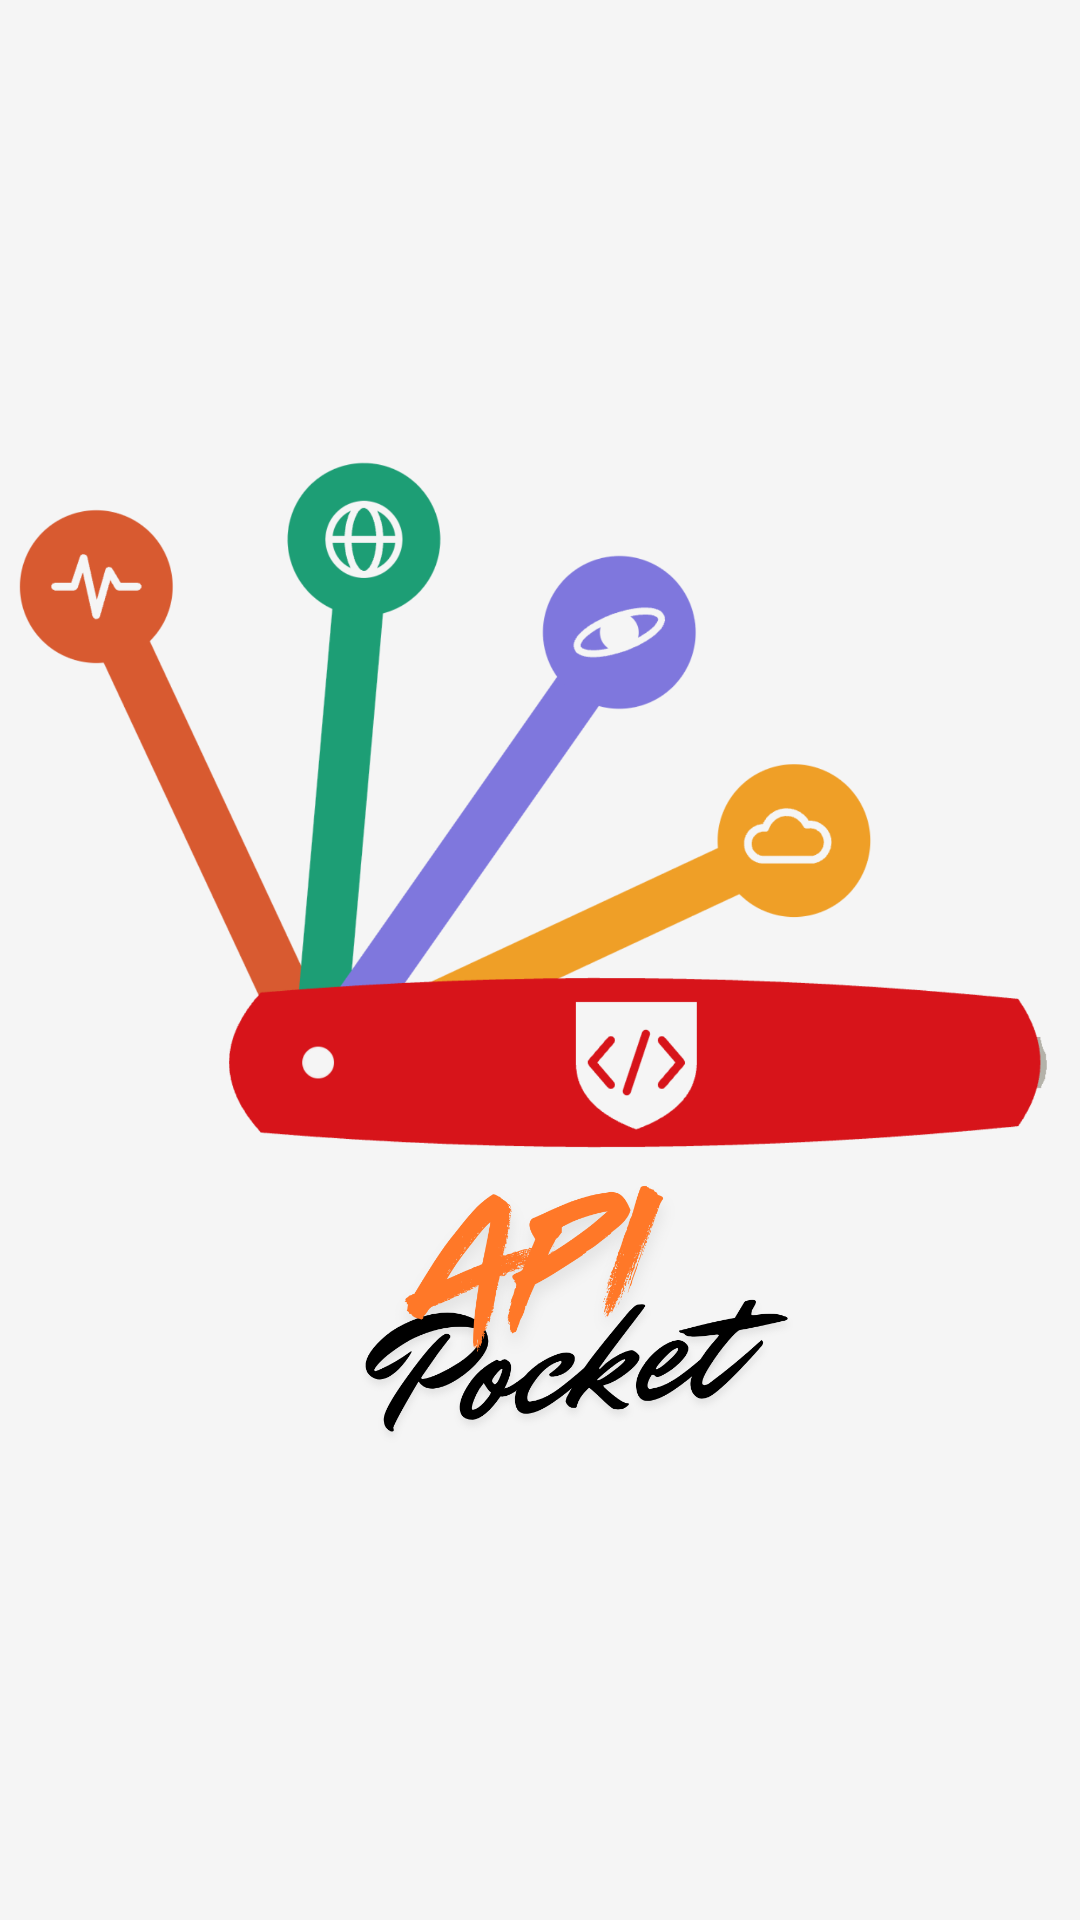

Android layout source for this screen:
<!-- AndroidManifest.xml: application theme Theme.APIPocket -->
<!-- res/layout/activity_splash.xml -->
<?xml version="1.0" encoding="utf-8"?>
<RelativeLayout xmlns:android="http://schemas.android.com/apk/res/android"
    xmlns:tools="http://schemas.android.com/tools"
    android:layout_width="match_parent"
    android:layout_height="match_parent"
    android:background="@color/app_background"
    tools:context=".SplashActivity">

    <ImageView
        android:id="@+id/ivSplashLogo"
        android:layout_width="380dp"
        android:layout_height="380dp"
        android:layout_centerInParent="true"
        android:adjustViewBounds="true"
        android:contentDescription="API Pocket Logo"
        android:scaleType="fitCenter"
        android:src="@drawable/apipocket_logo" />

</RelativeLayout>
<!-- resources referenced by this layout -->
<resources>
  <color name="app_background">#F5F5F5</color>
  <!-- drawable apipocket_logo: png bitmap (drawable, 262301 bytes) -->
  <style name="Theme.APIPocket" parent="Base.Theme.APIPocket" />
  <style name="Base.Theme.APIPocket" parent="Theme.Material3.DayNight.NoActionBar">
          <item name="android:windowBackground">@color/app_background</item>
          <item name="colorContainer">@color/card_background</item>
          <item name="colorSurface">@color/card_background</item>
          <item name="cardBackgroundColor">@color/card_background</item>
      </style>
  <color name="card_background">#E9E9E9</color>
</resources>
